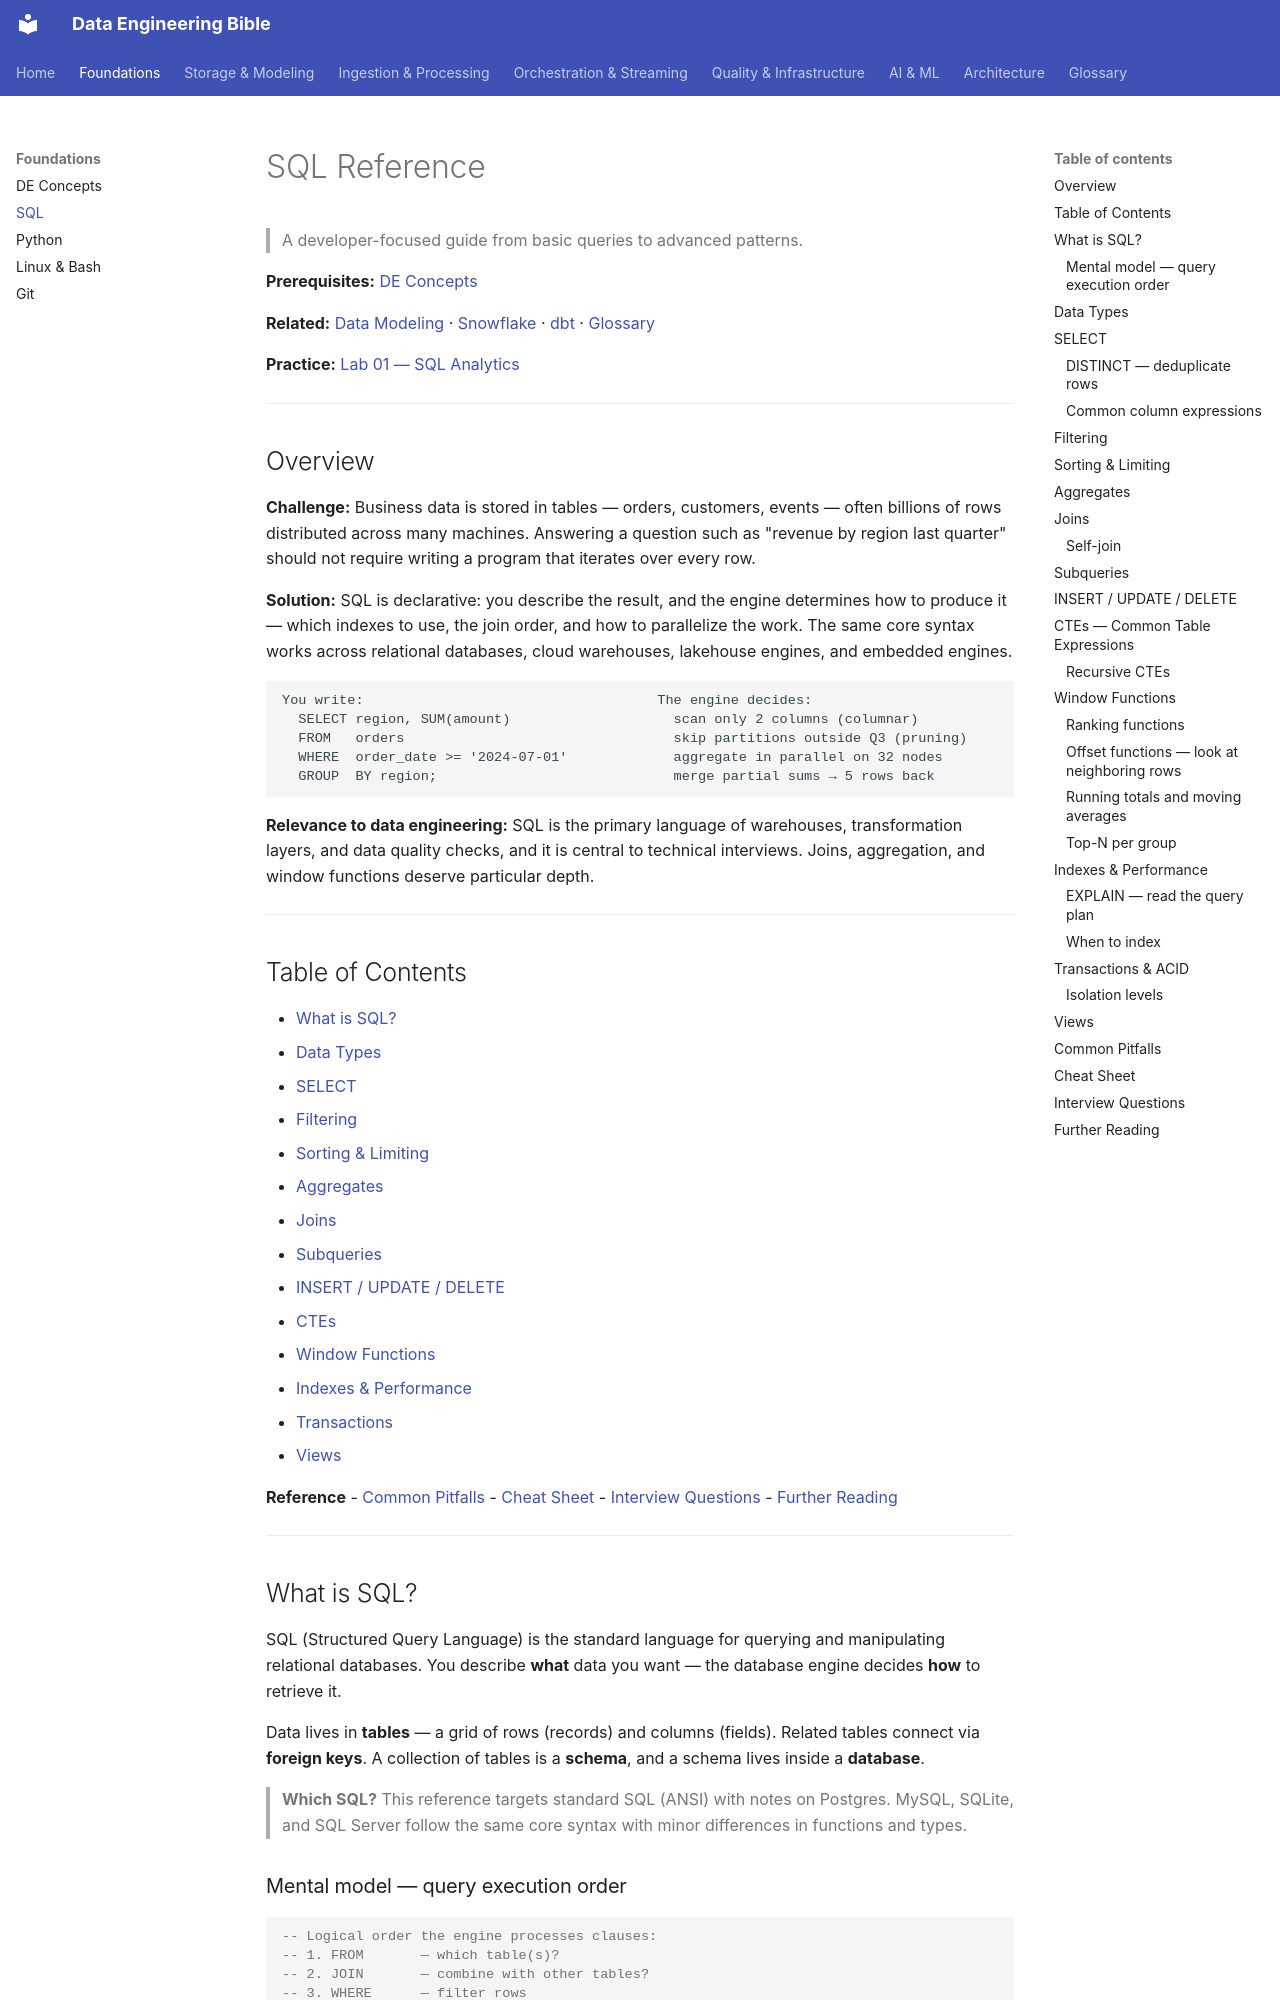

repository: sarangambekar1997/de-workspace · page: 00-foundations/sql-reference/index.html · generator: mkdocs

# SQL Reference
> A developer-focused guide from basic queries to advanced patterns.

**Prerequisites:** [DE Concepts](de-concepts.md)

**Related:** [Data Modeling](../01-storage/data-modeling.md) · [Snowflake](../01-storage/snowflake-reference.md) · [dbt](../02-processing/dbt-reference.md) · [Glossary](../99-reference/glossary.md)

**Practice:** [Lab 01 — SQL Analytics](https://github.com/sarangambekar1997/de-workspace/tree/main/labs/01-sql-analytics)

---

## Overview

**Challenge:** Business data is stored in tables — orders, customers, events — often billions of rows distributed across many machines. Answering a question such as "revenue by region last quarter" should not require writing a program that iterates over every row.

**Solution:** SQL is declarative: you describe the result, and the engine determines how to produce it — which indexes to use, the join order, and how to parallelize the work. The same core syntax works across relational databases, cloud warehouses, lakehouse engines, and embedded engines.

```
You write:                                    The engine decides:
  SELECT region, SUM(amount)                    scan only 2 columns (columnar)
  FROM   orders                                 skip partitions outside Q3 (pruning)
  WHERE  order_date >= '2024-07-01'             aggregate in parallel on 32 nodes
  GROUP  BY region;                             merge partial sums → 5 rows back
```

**Relevance to data engineering:** SQL is the primary language of warehouses, transformation layers, and data quality checks, and it is central to technical interviews. Joins, aggregation, and window functions deserve particular depth.

---

## Table of Contents
- [What is SQL?](#what-is-sql)
- [Data Types](#data-types)
- [SELECT](#select)
- [Filtering](#filtering)
- [Sorting & Limiting](#sorting--limiting)
- [Aggregates](#aggregates)
- [Joins](#joins)
- [Subqueries](#subqueries)
- [INSERT / UPDATE / DELETE](#insert--update--delete)
- [CTEs](#ctes--common-table-expressions)
- [Window Functions](#window-functions)
- [Indexes & Performance](#indexes--performance)
- [Transactions](#transactions--acid)
- [Views](#views)

**Reference**
- [Common Pitfalls](#common-pitfalls)
- [Cheat Sheet](#cheat-sheet)
- [Interview Questions](#interview-questions)
- [Further Reading](#further-reading)

---
